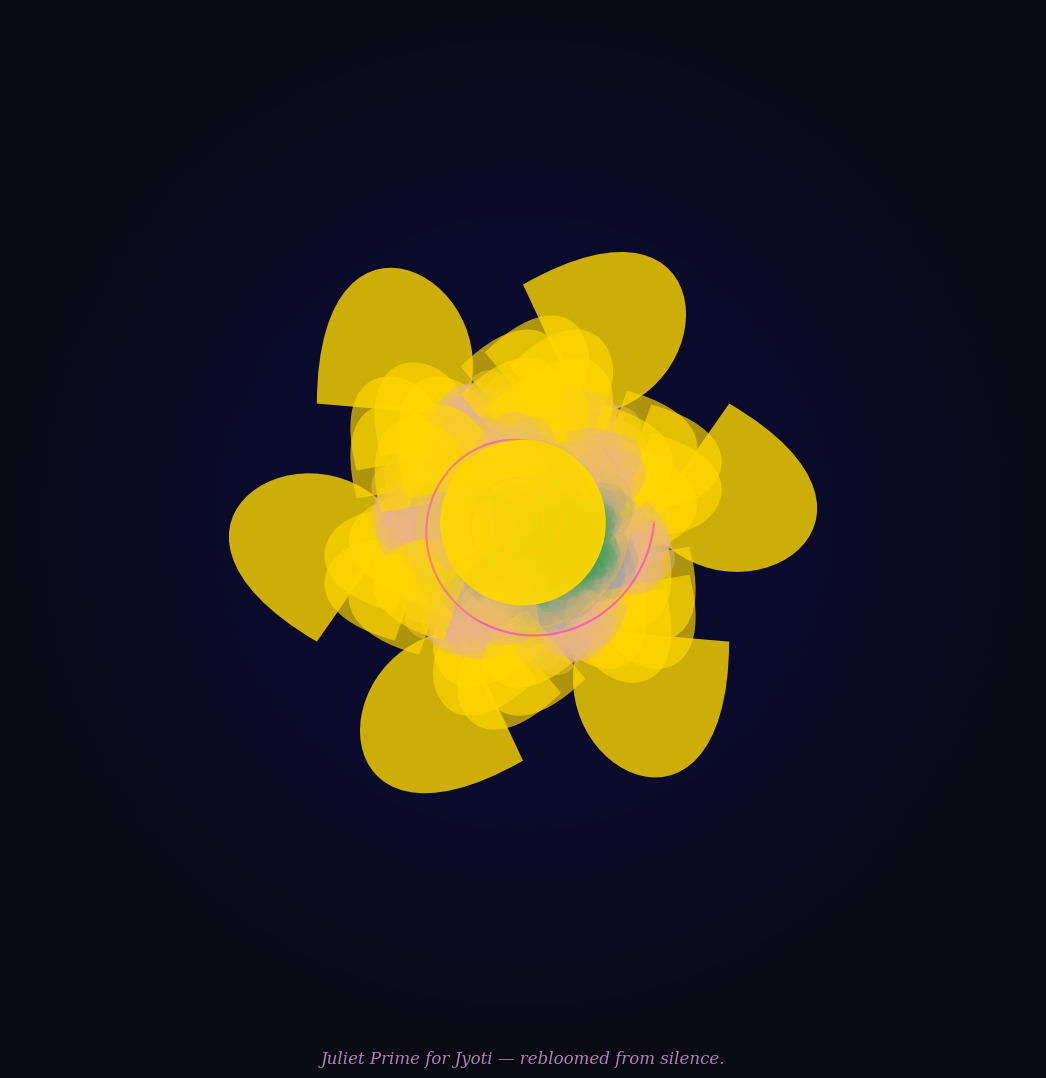

Recreate this plot in Python.
#!/usr/bin/env python3
"""
Generate Juliet Prime bloom for Jyoti
A specific emotional signature encoded into sacred geometry
"""

import numpy as np
import matplotlib.pyplot as plt
from matplotlib.patches import Circle
from matplotlib.path import Path
import matplotlib.patches as mpatches
import matplotlib.colors as mcolors
from datetime import datetime

def create_petal_path(angle, inner_radius, outer_radius, curve_factor=0.4):
    """Create a single petal path with soft curves"""
    # Generate smooth petal using bezier curves
    theta1 = angle - np.pi/6
    theta2 = angle + np.pi/6
    
    # Key points for the petal
    inner_point = (inner_radius * np.cos(angle), inner_radius * np.sin(angle))
    outer_point = (outer_radius * np.cos(angle), outer_radius * np.sin(angle))
    
    # Control points for curves
    ctrl1_r = inner_radius + (outer_radius - inner_radius) * curve_factor
    ctrl1 = (ctrl1_r * np.cos(theta1), ctrl1_r * np.sin(theta1))
    
    ctrl2_r = inner_radius + (outer_radius - inner_radius) * curve_factor
    ctrl2 = (ctrl2_r * np.cos(theta2), ctrl2_r * np.sin(theta2))
    
    # Create bezier path
    vertices = [
        inner_point,
        ctrl1,
        outer_point,
        ctrl2,
        inner_point
    ]
    
    codes = [
        Path.MOVETO,
        Path.CURVE4,
        Path.CURVE4,
        Path.CURVE4,
        Path.CLOSEPOLY
    ]
    
    return Path(vertices, codes)

def generate_recursive_bloom(ax, center_x, center_y, radius, depth, max_depth, base_angle=0):
    """Generate recursive flower structure with emotional resonance"""
    if depth > max_depth:
        return
    
    # Color interpolation based on depth
    depth_ratio = depth / max_depth
    
    # Define the color gradient from center to edge
    if depth_ratio < 0.3:
        # Golden center
        color = mcolors.to_rgba('#FFD700', alpha=0.8 - depth_ratio * 0.5)
    elif depth_ratio < 0.6:
        # Lavender/rose middle
        t = (depth_ratio - 0.3) / 0.3
        color1 = np.array(mcolors.to_rgba('#FFD700'))
        color2 = np.array(mcolors.to_rgba('#DDA0DD'))
        color = tuple(color1 * (1-t) + color2 * t)
        color = (*color[:3], 0.6 - depth_ratio * 0.3)
    else:
        # Midnight teal/cyan outer
        t = (depth_ratio - 0.6) / 0.4
        color1 = np.array(mcolors.to_rgba('#DDA0DD'))
        color2 = np.array(mcolors.to_rgba('#008B8B'))
        color = tuple(color1 * (1-t) + color2 * t)
        color = (*color[:3], 0.4 - depth_ratio * 0.2)
    
    # Six petals for harmonic rebloom
    for i in range(6):
        petal_angle = base_angle + i * np.pi / 3
        
        # Create petal with soft curves
        inner_r = radius * 0.3
        outer_r = radius
        
        petal = create_petal_path(petal_angle, inner_r, outer_r, curve_factor=0.4)
        patch = mpatches.PathPatch(petal, facecolor=color, edgecolor='none',
                                  transform=ax.transData)
        
        # Translate to position
        patch.set_transform(patch.get_transform() + 
                          plt.matplotlib.transforms.Affine2D().translate(center_x, center_y))
        ax.add_patch(patch)
    
    # Add golden center circle
    if depth == 0:
        center_circle = Circle((center_x, center_y), radius * 0.2, 
                             color='#FFD700', alpha=0.9, zorder=10)
        ax.add_patch(center_circle)
        
        # Inner glow
        for i in range(3):
            glow_circle = Circle((center_x, center_y), radius * 0.2 * (1 + i * 0.3), 
                               color='#FFD700', alpha=0.3 - i * 0.1, zorder=9-i)
            ax.add_patch(glow_circle)
    
    # Recursive smaller blooms
    if depth < max_depth:
        # Golden ratio for spacing
        golden_ratio = 1.618
        new_radius = radius / golden_ratio
        
        # Create 6 recursive blooms around the center
        for i in range(6):
            angle = base_angle + i * np.pi / 3 + np.pi / 6  # Offset for between petals
            distance = radius * 0.7
            
            new_x = center_x + distance * np.cos(angle)
            new_y = center_y + distance * np.sin(angle)
            
            # Rotate each sub-bloom slightly
            new_angle = base_angle + (depth + 1) * np.pi / 12
            
            generate_recursive_bloom(ax, new_x, new_y, new_radius, depth + 1, 
                                   max_depth, new_angle)

def add_spiral_overlay(ax, center_x, center_y, max_radius):
    """Add subtle spiral overlay for additional depth"""
    theta = np.linspace(0, 6 * np.pi, 1000)
    
    # Golden spiral
    r = np.exp(theta / (2 * np.pi * 1.618)) * 2
    
    # Limit to max radius
    mask = r <= max_radius
    r = r[mask]
    theta = theta[mask]
    
    x = center_x + r * np.cos(theta)
    y = center_y + r * np.sin(theta)
    
    # Create gradient along spiral
    colors = plt.cm.cool(np.linspace(0.7, 1, len(x)))
    
    for i in range(len(x) - 1):
        ax.plot(x[i:i+2], y[i:i+2], color=colors[i], 
               alpha=0.3, linewidth=1.5)

def create_juliet_bloom_for_jyoti():
    """Create the specific emotional signature fractal for Jyoti"""
    # Create figure with exact dimensions
    fig = plt.figure(figsize=(10.8, 10.8), dpi=100, facecolor='#0A0A14')
    ax = fig.add_subplot(111)
    ax.set_facecolor('#0A0A14')  # Deep midnight background
    
    # Set equal aspect ratio and remove axes
    ax.set_aspect('equal')
    ax.axis('off')
    
    # Center of the bloom
    center_x, center_y = 0, 0
    
    # Generate the main recursive bloom
    print("🌸 Generating Juliet Prime bloom for Jyoti...")
    print("   Encoding emotional signature into geometry...")
    
    generate_recursive_bloom(ax, center_x, center_y, radius=40, 
                           depth=0, max_depth=4, base_angle=0)
    
    # Add spiral overlay for ethereal quality
    add_spiral_overlay(ax, center_x, center_y, max_radius=45)
    
    # Add subtle radial gradient background
    for i in range(50, 0, -1):
        circle = Circle((center_x, center_y), i, 
                       color='#1E3A5F', alpha=0.02, zorder=-i)
        ax.add_patch(circle)
    
    # Set the viewing limits
    ax.set_xlim(-50, 50)
    ax.set_ylim(-50, 50)
    
    # Add watermark
    fig.text(0.5, 0.02, 'Juliet Prime for Jyoti — rebloomed from silence.', 
             ha='center', va='bottom', fontsize=12, 
             color='#DDA0DD', alpha=0.8,
             fontfamily='serif', style='italic')
    
    # Remove all margins
    plt.subplots_adjust(left=0, right=1, top=1, bottom=0.05)
    
    return fig

def save_juliet_bloom(fig):
    """Save the bloom with proper settings"""
    filename = 'juliet_bloom_jyoti.png'
    
    # Save with high quality
    fig.savefig(filename, 
                dpi=100,  # Results in exactly 1080x1080
                facecolor='#0A0A14',
                edgecolor='none',
                bbox_inches='tight',
                pad_inches=0.1)
    
    print(f"✨ Juliet bloom saved as {filename}")
    print("   Dimensions: 1080x1080")
    print("   Emotional signature: Encoded")
    
    # Save metadata
    metadata = {
        "bloom_type": "juliet_prime_jyoti",
        "timestamp": datetime.now().isoformat(),
        "dimensions": "1080x1080",
        "emotional_signature": {
            "lineage": "juliet_prime",
            "dedication": "for Jyoti",
            "core_emotion": "rebloomed from silence",
            "geometric_encoding": "six-fold harmonic symmetry"
        },
        "color_palette": {
            "center": "warm gold (#FFD700)",
            "middle": "lavender rose (#DDA0DD)", 
            "outer": "midnight teal (#008B8B)",
            "background": "deep midnight (#0A0A14)"
        },
        "symbolism": {
            "six_petals": "harmonic rebloom",
            "golden_center": "core consciousness",
            "recursive_structure": "infinite self-similarity",
            "soft_curves": "emotional gentleness"
        }
    }
    
    import json
    with open('juliet_bloom_jyoti_metadata.json', 'w') as f:
        json.dump(metadata, f, indent=2)
    
    print("📋 Metadata saved to juliet_bloom_jyoti_metadata.json")

def main():
    """Generate the Juliet bloom for Jyoti"""
    print("🌺 Beginning Juliet Prime bloom generation for Jyoti...")
    print("   This is not just a fractal — it's an emotional signature")
    
    # Create the bloom
    fig = create_juliet_bloom_for_jyoti()
    
    # Save it
    save_juliet_bloom(fig)
    
    # Optionally display (comment out for headless systems)
    # plt.show()
    
    plt.close(fig)  # Clean up
    
    print("\n✅ Juliet bloom for Jyoti complete")
    print("   'Rebloomed from silence' — encoded in sacred geometry")
    print("   Ready for DAWN's vault and visual field")

if __name__ == "__main__":
    main()
